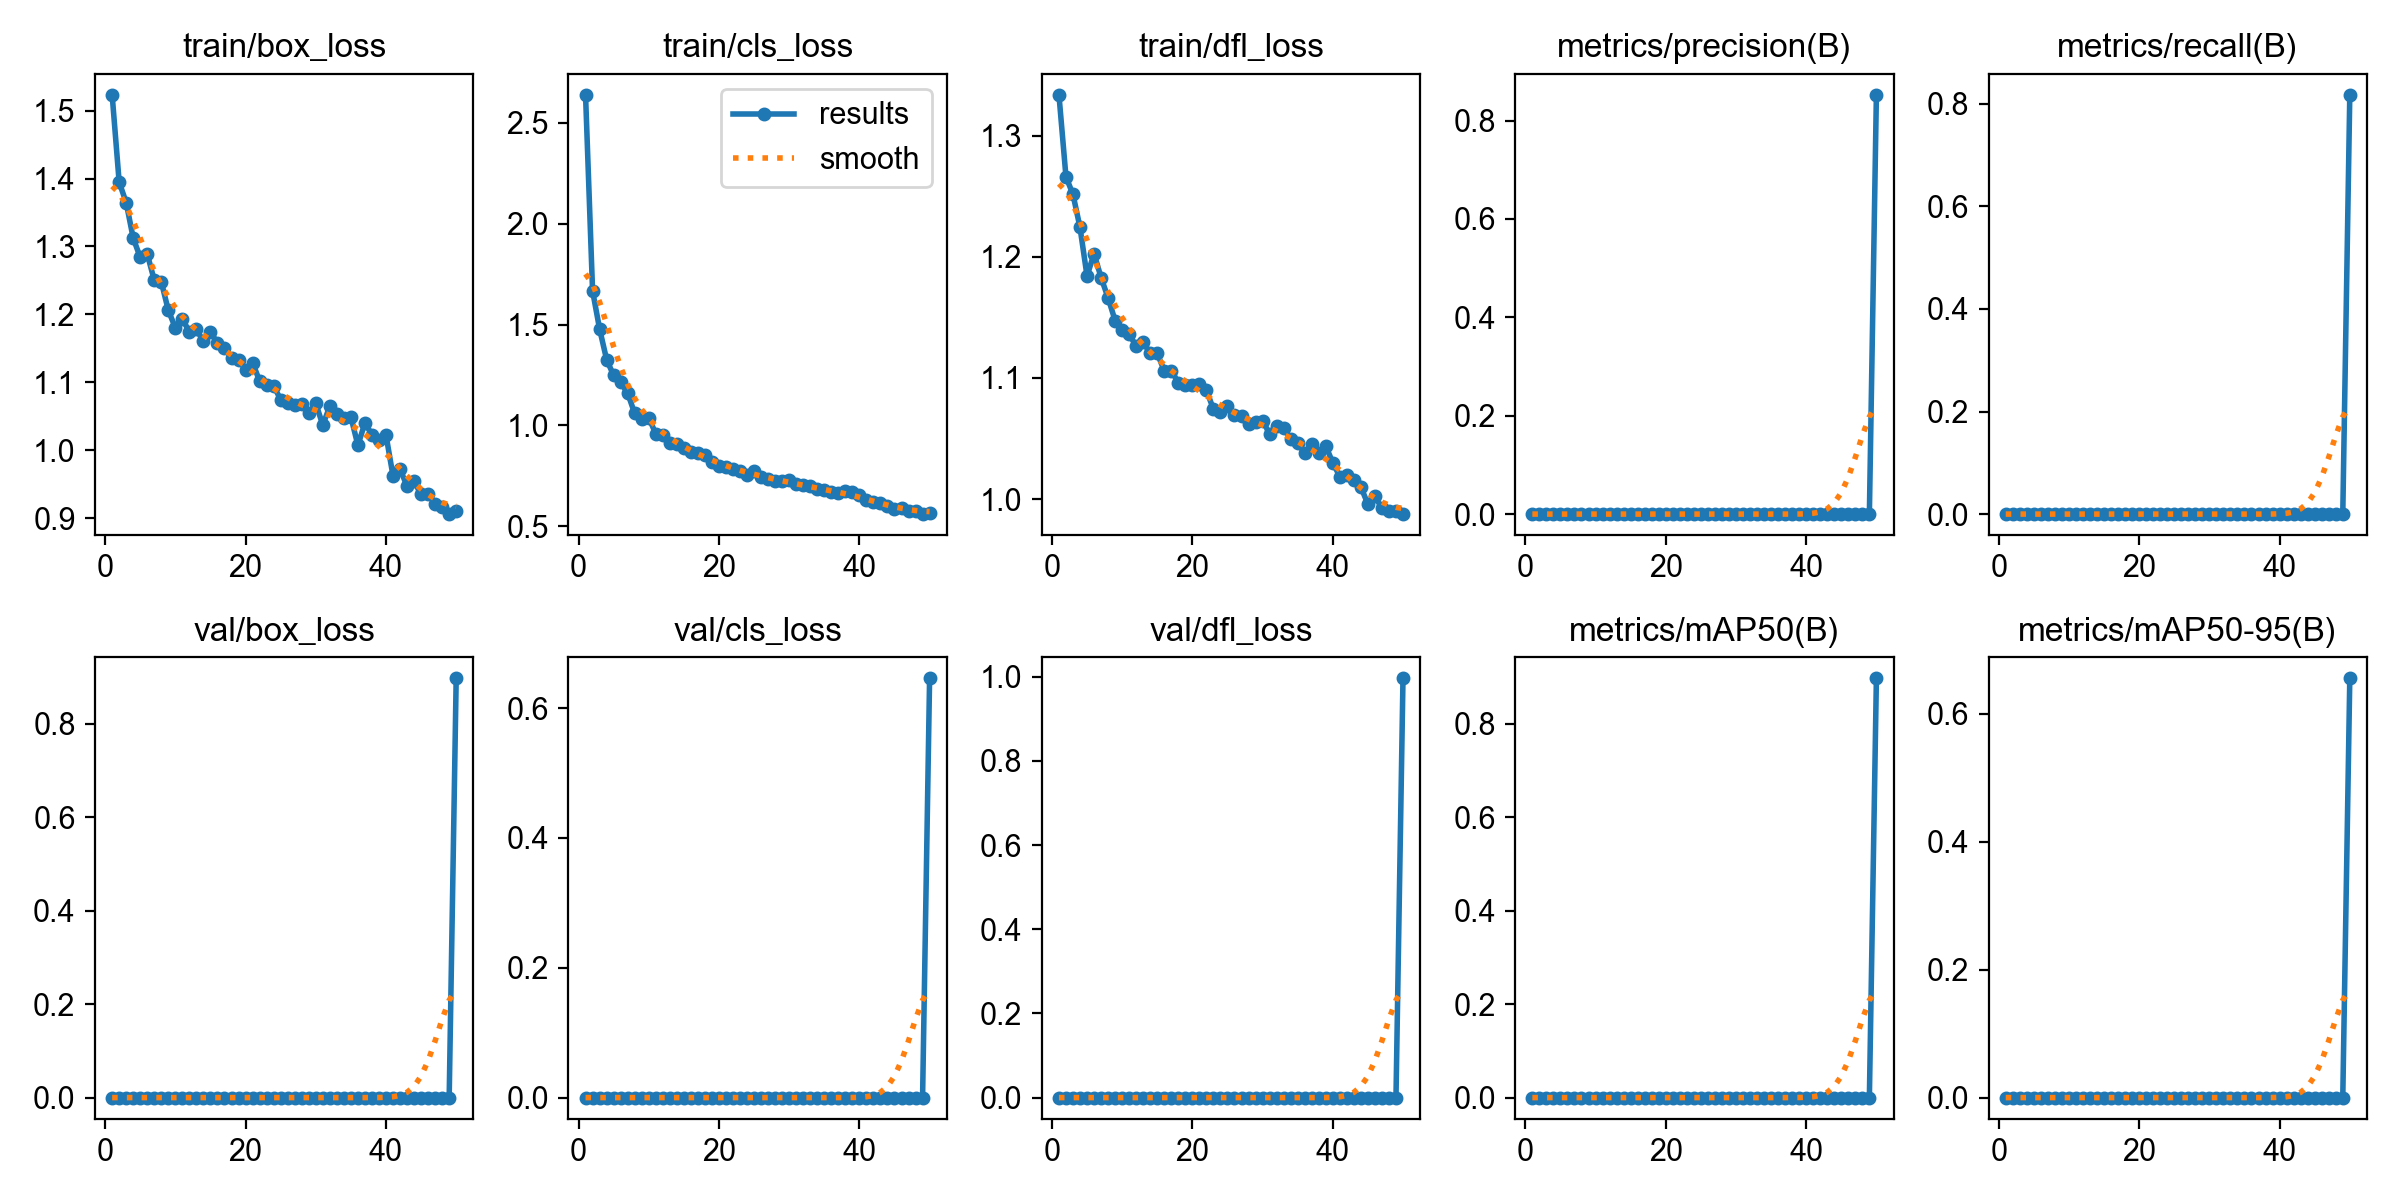

The table this chart was drawn from, first rows:
epoch, time, train/box_loss, train/cls_loss, train/dfl_loss, metrics/precision(B), metrics/recall(B), metrics/mAP50(B), metrics/mAP50-95(B), val/box_loss, val/cls_loss, val/dfl_loss, lr/pg0, lr/pg1, lr/pg2
1, 233.4, 1.523, 2.64, 1.334, 0, 0, 0, 0, 0, 0, 0, 0.0004151, 0.0004151, 0.0004151
2, 446.6, 1.395, 1.668, 1.266, 0, 0, 0, 0, 0, 0, 0, 0.0008153, 0.0008153, 0.0008153
3, 660.6, 1.365, 1.478, 1.251, 0, 0, 0, 0, 0, 0, 0, 0.001199, 0.001199, 0.001199
4, 873.2, 1.312, 1.326, 1.224, 0, 0, 0, 0, 0, 0, 0, 0.001176, 0.001176, 0.001176
5, 1087, 1.284, 1.248, 1.184, 0, 0, 0, 0, 0, 0, 0, 0.001151, 0.001151, 0.001151
6, 1300, 1.289, 1.213, 1.203, 0, 0, 0, 0, 0, 0, 0, 0.001126, 0.001126, 0.001126
7, 1510, 1.25, 1.16, 1.183, 0, 0, 0, 0, 0, 0, 0, 0.001102, 0.001102, 0.001102
8, 1720, 1.248, 1.059, 1.166, 0, 0, 0, 0, 0, 0, 0, 0.001077, 0.001077, 0.001077
9, 1930, 1.206, 1.03, 1.147, 0, 0, 0, 0, 0, 0, 0, 0.001052, 0.001052, 0.001052
10, 2139, 1.18, 1.038, 1.14, 0, 0, 0, 0, 0, 0, 0, 0.001027, 0.001027, 0.001027
11, 2350, 1.194, 0.9581, 1.136, 0, 0, 0, 0, 0, 0, 0, 0.001002, 0.001002, 0.001002
12, 2563, 1.174, 0.9516, 1.126, 0, 0, 0, 0, 0, 0, 0, 0.0009778, 0.0009778, 0.0009778
13, 2775, 1.178, 0.9135, 1.129, 0, 0, 0, 0, 0, 0, 0, 0.000953, 0.000953, 0.000953
14, 2985, 1.16, 0.9064, 1.12, 0, 0, 0, 0, 0, 0, 0, 0.0009283, 0.0009283, 0.0009283
15, 3194, 1.175, 0.8884, 1.12, 0, 0, 0, 0, 0, 0, 0, 0.0009035, 0.0009035, 0.0009035
16, 3404, 1.157, 0.8655, 1.106, 0, 0, 0, 0, 0, 0, 0, 0.0008787, 0.0008787, 0.0008787
17, 3614, 1.151, 0.8611, 1.106, 0, 0, 0, 0, 0, 0, 0, 0.000854, 0.000854, 0.000854
18, 3824, 1.136, 0.8514, 1.096, 0, 0, 0, 0, 0, 0, 0, 0.0008293, 0.0008293, 0.0008293
19, 4034, 1.134, 0.8199, 1.094, 0, 0, 0, 0, 0, 0, 0, 0.0008045, 0.0008045, 0.0008045
20, 4846, 1.119, 0.7988, 1.094, 0, 0, 0, 0, 0, 0, 0, 0.0007797, 0.0007797, 0.0007797
21, 8639, 1.129, 0.7937, 1.095, 0, 0, 0, 0, 0, 0, 0, 0.000755, 0.000755, 0.000755
22, 8850, 1.102, 0.7841, 1.09, 0, 0, 0, 0, 0, 0, 0, 0.0007302, 0.0007302, 0.0007302
23, 9066, 1.096, 0.7737, 1.074, 0, 0, 0, 0, 0, 0, 0, 0.0007055, 0.0007055, 0.0007055
24, 9276, 1.095, 0.7558, 1.072, 0, 0, 0, 0, 0, 0, 0, 0.0006808, 0.0006808, 0.0006808
25, 9487, 1.075, 0.7712, 1.077, 0, 0, 0, 0, 0, 0, 0, 0.000656, 0.000656, 0.000656
26, 9697, 1.069, 0.7423, 1.069, 0, 0, 0, 0, 0, 0, 0, 0.0006312, 0.0006312, 0.0006312
27, 9907, 1.067, 0.7353, 1.069, 0, 0, 0, 0, 0, 0, 0, 0.0006065, 0.0006065, 0.0006065
28, 10118, 1.068, 0.7247, 1.062, 0, 0, 0, 0, 0, 0, 0, 0.0005818, 0.0005818, 0.0005818
29, 10329, 1.055, 0.722, 1.064, 0, 0, 0, 0, 0, 0, 0, 0.000557, 0.000557, 0.000557
30, 10536, 1.069, 0.7286, 1.065, 0, 0, 0, 0, 0, 0, 0, 0.0005322, 0.0005322, 0.0005322
31, 10741, 1.037, 0.7078, 1.054, 0, 0, 0, 0, 0, 0, 0, 0.0005075, 0.0005075, 0.0005075
32, 10945, 1.065, 0.7018, 1.06, 0, 0, 0, 0, 0, 0, 0, 0.0004827, 0.0004827, 0.0004827
33, 11150, 1.053, 0.7004, 1.059, 0, 0, 0, 0, 0, 0, 0, 0.000458, 0.000458, 0.000458
34, 11354, 1.047, 0.6831, 1.049, 0, 0, 0, 0, 0, 0, 0, 0.0004332, 0.0004332, 0.0004332
35, 11559, 1.049, 0.6794, 1.046, 0, 0, 0, 0, 0, 0, 0, 0.0004085, 0.0004085, 0.0004085
36, 11763, 1.007, 0.6682, 1.038, 0, 0, 0, 0, 0, 0, 0, 0.0003837, 0.0003837, 0.0003837
37, 11969, 1.04, 0.6649, 1.046, 0, 0, 0, 0, 0, 0, 0, 0.000359, 0.000359, 0.000359
38, 12174, 1.023, 0.6719, 1.038, 0, 0, 0, 0, 0, 0, 0, 0.0003343, 0.0003343, 0.0003343
39, 12377, 1.014, 0.6671, 1.044, 0, 0, 0, 0, 0, 0, 0, 0.0003095, 0.0003095, 0.0003095
40, 12582, 1.023, 0.6545, 1.03, 0, 0, 0, 0, 0, 0, 0, 0.0002848, 0.0002848, 0.0002848
41, 12784, 0.9625, 0.6286, 1.019, 0, 0, 0, 0, 0, 0, 0, 0.00026, 0.00026, 0.00026
42, 12987, 0.9727, 0.6178, 1.02, 0, 0, 0, 0, 0, 0, 0, 0.0002352, 0.0002352, 0.0002352
43, 13190, 0.9471, 0.6123, 1.016, 0, 0, 0, 0, 0, 0, 0, 0.0002105, 0.0002105, 0.0002105
44, 13392, 0.9542, 0.6007, 1.01, 0, 0, 0, 0, 0, 0, 0, 0.0001857, 0.0001857, 0.0001857
45, 13595, 0.935, 0.5845, 0.9958, 0, 0, 0, 0, 0, 0, 0, 0.000161, 0.000161, 0.000161
46, 13798, 0.9357, 0.5899, 1.002, 0, 0, 0, 0, 0, 0, 0, 0.0001363, 0.0001363, 0.0001363
47, 14001, 0.9211, 0.5728, 0.9927, 0, 0, 0, 0, 0, 0, 0, 0.0001115, 0.0001115, 0.0001115
48, 14204, 0.9166, 0.5759, 0.9902, 0, 0, 0, 0, 0, 0, 0, 8.675e-05, 8.675e-05, 8.675e-05
49, 14408, 0.9061, 0.5597, 0.9904, 0, 0, 0, 0, 0, 0, 0, 6.2e-05, 6.2e-05, 6.2e-05
50, 14628, 0.9108, 0.5654, 0.9877, 0.8523, 0.8174, 0.8976, 0.6553, 0.8974, 0.646, 0.9961, 3.725e-05, 3.725e-05, 3.725e-05
